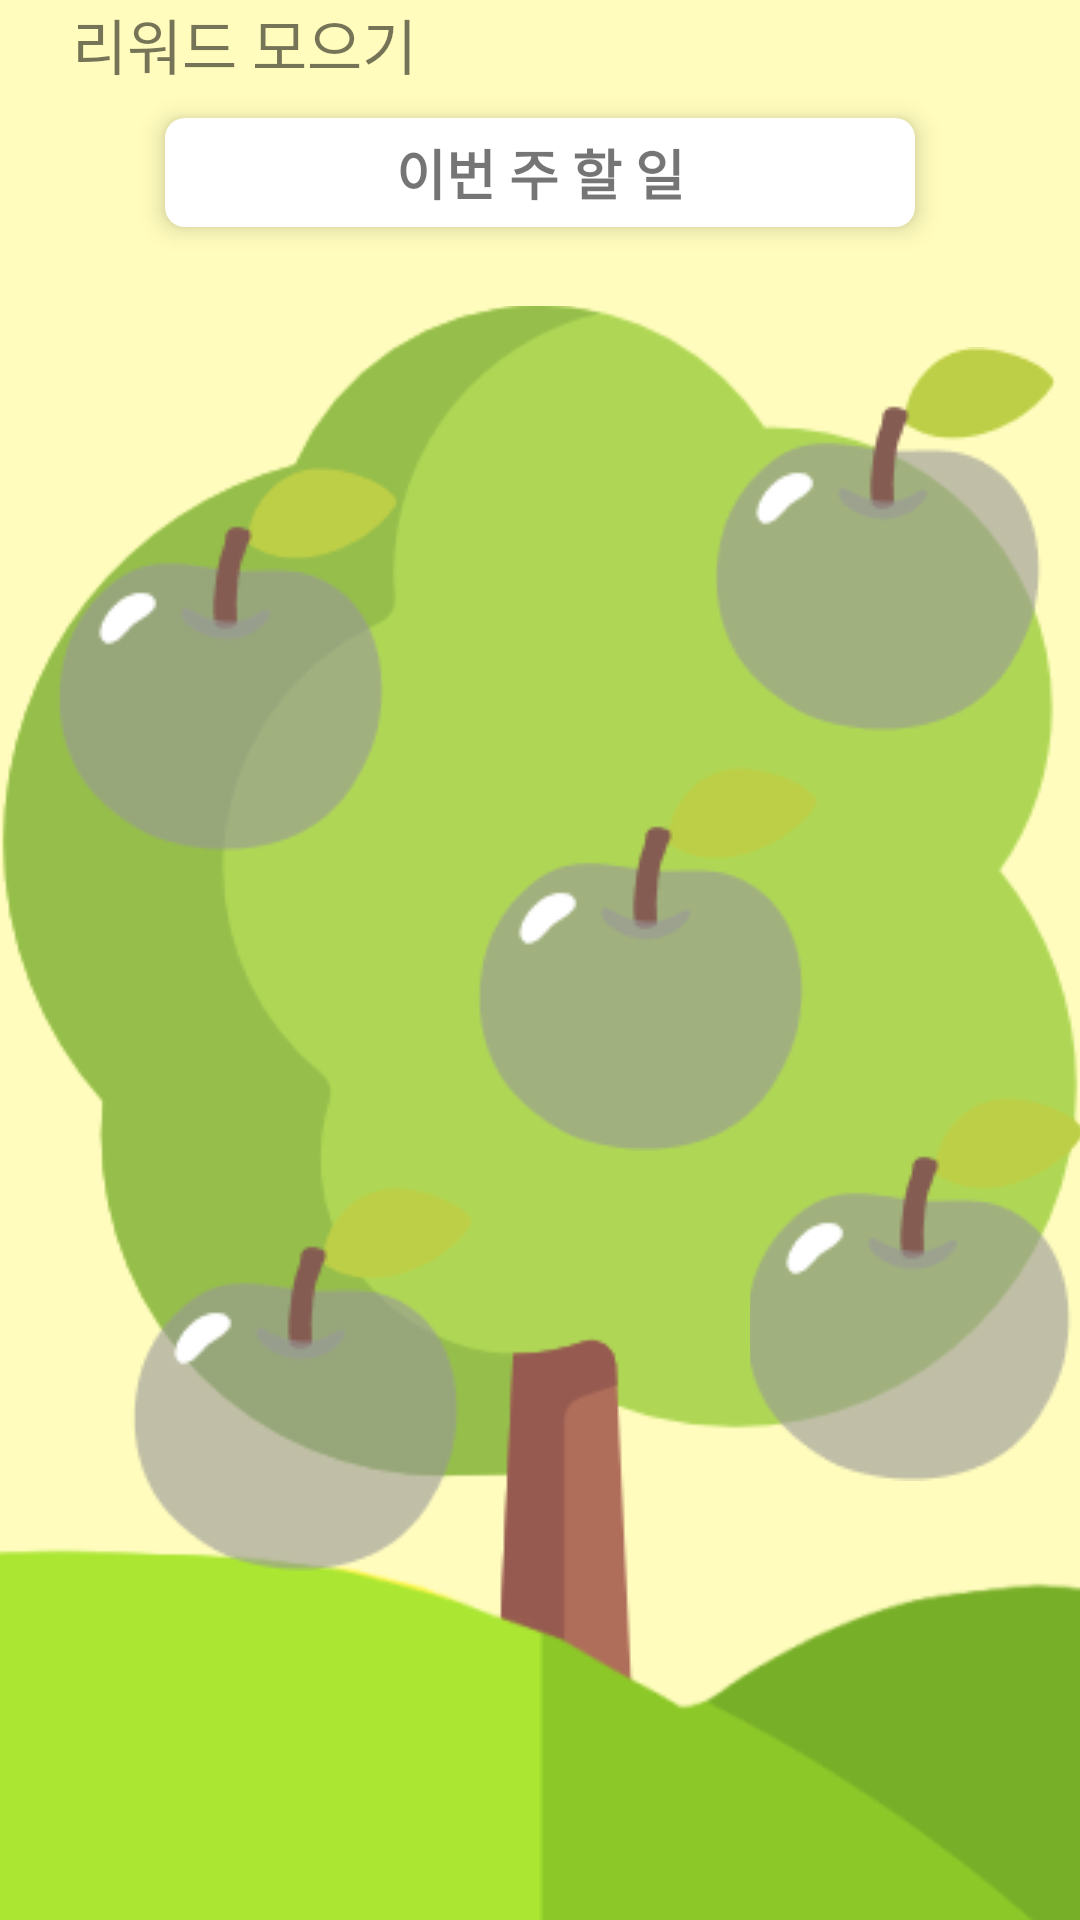

Produce the Android XML layout that renders to this screen, including the resource entries it uses.
<!-- AndroidManifest.xml: application theme Theme.PocketMoney -->
<!-- res/layout/reward_child.xml -->
<?xml version="1.0" encoding="utf-8"?>

<androidx.constraintlayout.widget.ConstraintLayout xmlns:android="http://schemas.android.com/apk/res/android"
    android:layout_width="match_parent"
    android:layout_height="match_parent">

    <LinearLayout
        android:layout_width="match_parent"
        android:layout_height="match_parent"
        android:orientation="vertical"
        android:background="#FFFCBD">

        <LinearLayout
            android:layout_width="match_parent"
            android:layout_height="wrap_content" >

            <ImageButton
                android:id="@+id/btn_back"
                android:layout_width="wrap_content"
                android:layout_height="wrap_content"
                android:src="@drawable/ic_baseline_arrow_back_24"
                android:backgroundTint="#00ff0000" />

            <TextView
                android:layout_width="wrap_content"
                android:layout_height="wrap_content"
                android:layout_gravity="center_vertical"
                android:text="리워드 모으기"
                android:textSize="20dp" />
        </LinearLayout>

        <TextView
            android:layout_width="250dp"
            android:layout_height="wrap_content"
            android:background="@drawable/round_box"
            android:text="이번 주 할 일"
            android:textAlignment="center"
            android:textStyle="bold"
            android:textSize="18dp"
            android:layout_gravity="center"
            android:layout_marginTop="10dp"
            android:elevation="5dp" />

        <FrameLayout
            android:layout_width="match_parent"
            android:layout_height="match_parent">

            <ImageView
                android:layout_width="match_parent"
                android:layout_height="match_parent"
                android:src="@drawable/tree"
                android:layout_gravity="center"/>

            <ImageView
                android:layout_width="match_parent"
                android:layout_height="200dp"
                android:src="@drawable/tree2"
                android:layout_gravity="bottom"
                android:layout_marginBottom="-60dp"/>

            <ImageButton
                android:id="@+id/apple1"
                android:layout_width="wrap_content"
                android:layout_height="wrap_content"
                android:src="@drawable/apple"
                android:backgroundTint="#00ff0000"
                android:layout_marginLeft="0dp"
                android:layout_marginTop="70dp"/>

            <ImageButton
                android:id="@+id/apple2"
                android:layout_width="wrap_content"
                android:layout_height="wrap_content"
                android:src="@drawable/apple"
                android:backgroundTint="#00ff0000"
                android:layout_marginLeft="230dp"
                android:layout_marginTop="30dp"/>

            <ImageButton
                android:id="@+id/apple3"
                android:layout_width="wrap_content"
                android:layout_height="wrap_content"
                android:src="@drawable/apple"
                android:backgroundTint="#00ff0000"
                android:layout_marginLeft="140dp"
                android:layout_marginTop="170dp"/>

            <ImageButton
                android:id="@+id/apple4"
                android:layout_width="wrap_content"
                android:layout_height="wrap_content"
                android:src="@drawable/apple"
                android:backgroundTint="#00ff0000"
                android:layout_marginLeft="25dp"
                android:layout_marginTop="310dp"/>

            <ImageButton
                android:id="@+id/apple5"
                android:layout_width="wrap_content"
                android:layout_height="wrap_content"
                android:src="@drawable/apple"
                android:backgroundTint="#00ff0000"
                android:layout_marginLeft="250dp"
                android:layout_marginTop="280dp"/>

        </FrameLayout>

    </LinearLayout>

</androidx.constraintlayout.widget.ConstraintLayout>
<!-- resources referenced by this layout -->
<resources>
  <!-- drawable apple: png bitmap (drawable-v24, 3548 bytes) -->
  <!-- drawable round_box (drawable) -->
  <?xml version="1.0" encoding="UTF-8"?>
  
  <shape xmlns:android="http://schemas.android.com/apk/res/android">
      <solid
          android:color="#FFFFFF" />
      <padding
          android:left="45px"
          android:top="15px"
          android:right="45px"
          android:bottom="15px" />
      <corners
          android:radius="20px" />
  
  </shape>
  <!-- drawable tree: png bitmap (drawable-v24, 14028 bytes) -->
  <!-- drawable tree2: png bitmap (drawable-v24, 5178 bytes) -->
  <style name="Theme.PocketMoney" parent="Theme.AppCompat.Light">
          
          <item name="colorPrimary">@color/purple_500</item>
          <item name="colorPrimaryVariant">@color/purple_700</item>
          <item name="colorOnPrimary">@color/white</item>
          
          <item name="colorSecondary">@color/teal_200</item>
          <item name="colorSecondaryVariant">@color/teal_700</item>
          <item name="colorOnSecondary">@color/black</item>
          
          <item name="android:statusBarColor" tools:targetApi="l">?attr/colorPrimaryVariant</item>
          
          <item name="windowActionBar">false</item>
          <item name="windowNoTitle">true</item>
          <item name="android:windowFullscreen">true</item>
      </style>
  <color name="purple_500">#FF6200EE</color>
  <color name="purple_700">#FF3700B3</color>
  <color name="white">#FFFFFFFF</color>
  <color name="teal_200">#FF03DAC5</color>
  <color name="teal_700">#FF018786</color>
  <color name="black">#FF000000</color>
</resources>
